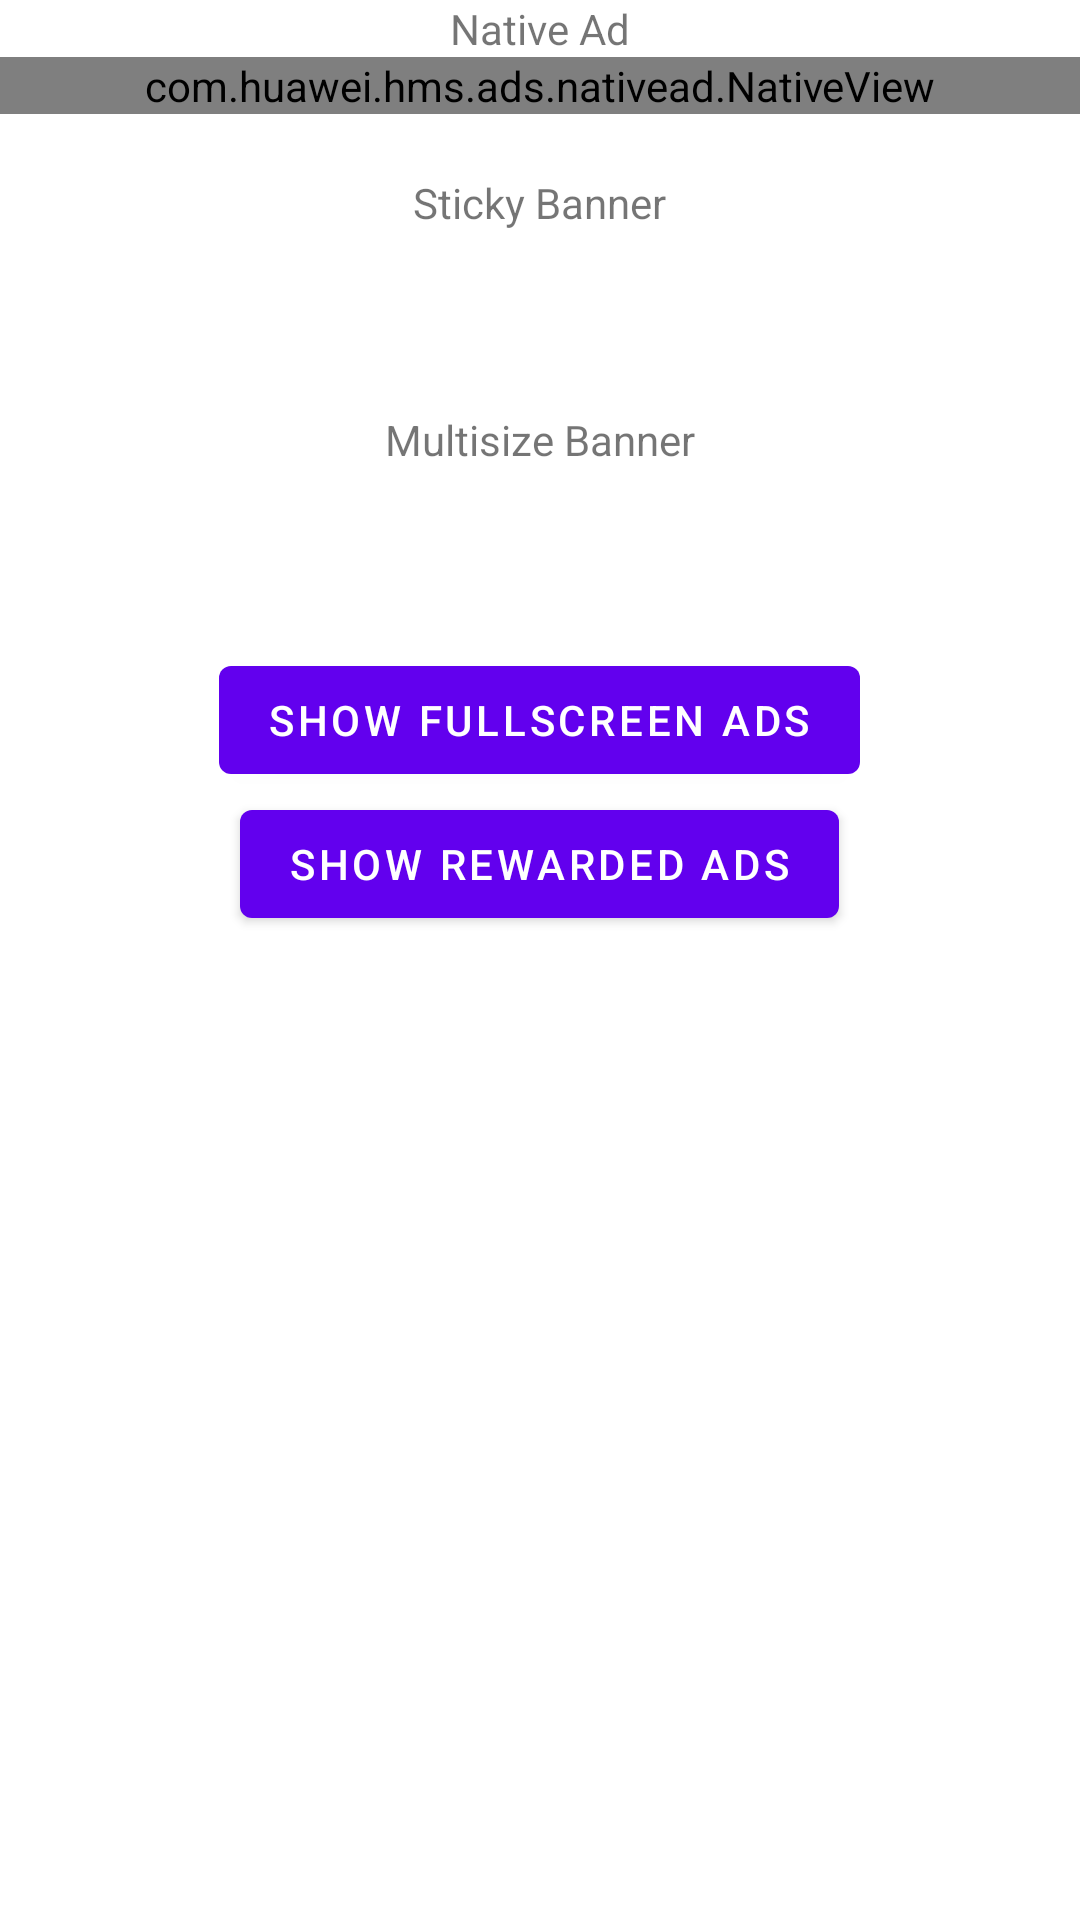

This screen was rendered from an Android layout file. Write that file and the resources it references.
<!-- AndroidManifest.xml: application theme Theme.MediationDemo -->
<!-- res/layout/fragment_addapptr.xml -->
<?xml version="1.0" encoding="utf-8"?>
<LinearLayout xmlns:android="http://schemas.android.com/apk/res/android"
    xmlns:tools="http://schemas.android.com/tools"
    android:layout_width="match_parent"
    android:layout_height="match_parent"
    tools:context=".ui.addapptr.AddapptrFragment"
    android:orientation="vertical"
    android:gravity="center"
    >

    <ScrollView
        android:layout_width="match_parent"
        android:layout_height="match_parent">
        <LinearLayout
            android:layout_width="match_parent"
            android:layout_height="match_parent"
            android:orientation="vertical"
            android:gravity="center"
            >

            <TextView
                android:layout_width="wrap_content"
                android:layout_height="wrap_content"
                android:text="Native Ad"
                />
            <com.huawei.hms.ads.nativead.NativeView
                android:id="@+id/native_video_view"
                android:layout_width="match_parent"
                android:layout_height="wrap_content"
                android:background="#FFFFFF"
                android:orientation="vertical">
                <RelativeLayout
                    android:id="@+id/background"
                    android:layout_width="match_parent"
                    android:layout_height="wrap_content">
                    <com.huawei.hms.ads.nativead.MediaView
                        android:id="@+id/ad_media"
                        android:layout_width="match_parent"
                        android:layout_height="wrap_content" />
                    <RelativeLayout
                        android:id="@+id/left_bottom_view"
                        android:layout_width="wrap_content"
                        android:layout_height="wrap_content"
                        android:layout_below="@id/ad_media">
                        
                        <TextView
                            android:id="@+id/ad_title"
                            android:layout_width="180dp"
                            android:layout_height="19dp"
                            android:layout_marginStart="24dp"
                            android:layout_marginTop="16dp"
                            android:alpha="1"
                            android:textColor="#000000"
                            android:textSize="@dimen/hiad_text_13_sp" />
                        
                        <TextView
                            android:id="@+id/ad_source"
                            android:layout_width="wrap_content"
                            android:layout_height="19dp"
                            android:layout_below="@id/ad_title"
                            android:layout_marginStart="24dp"
                            android:layout_marginTop="2dp"
                            android:layout_marginBottom="16dp"
                            android:alpha="0.6"
                            android:maxWidth="158dp"
                            android:textColor="#666666"
                            android:textSize="@dimen/hiad_text_12_sp" />
                        
                        <TextView
                            android:id="@+id/ad_flag"
                            android:layout_width="20dp"
                            android:layout_height="14dp"
                            android:layout_marginStart="8dp"
                            android:layout_marginTop="40dp"
                            android:layout_toEndOf="@+id/ad_source"
                            android:gravity="center"
                            android:text="Ad"
                            android:textColor="#FFFFFF"
                            android:textSize="8sp"
                            android:textStyle="bold" />
                    </RelativeLayout>
                    <RelativeLayout
                        android:id="@+id/right_bottom_view"
                        android:layout_width="wrap_content"
                        android:layout_height="wrap_content"
                        android:layout_below="@id/ad_media"
                        android:layout_alignParentEnd="true">
                        
                        <Button
                            android:id="@+id/ad_call_to_action"
                            android:layout_width="72dp"
                            android:layout_height="26dp"
                            android:layout_alignParentEnd="true"
                            android:layout_marginTop="23dp"
                            android:layout_marginEnd="52dp"
                            android:layout_marginBottom="23dp"
                            android:textColor="#FFFFFF"
                            android:textSize="10sp" />
                    </RelativeLayout>
                </RelativeLayout>
            </com.huawei.hms.ads.nativead.NativeView>
            <Space
                android:layout_width="match_parent"
                android:layout_height="20dp" />

            <TextView
                android:layout_width="wrap_content"
                android:layout_height="wrap_content"
                android:text="Sticky Banner"
                />
            <FrameLayout
                android:id="@+id/aat_stickybanner"
                android:layout_width="wrap_content"
                android:layout_height="wrap_content"
                android:layout_marginBottom="40dp"
                />
            <Space
                android:layout_width="match_parent"
                android:layout_height="20dp" />

            <TextView
                android:layout_width="wrap_content"
                android:layout_height="wrap_content"
                android:text="Multisize Banner"
                />
            <FrameLayout
                android:id="@+id/aat_multisizebanner"
                android:layout_width="wrap_content"
                android:layout_height="wrap_content"
                android:layout_marginBottom="40dp"
                />
            <Space
                android:layout_width="match_parent"
                android:layout_height="20dp" />

            <Button
                android:id="@+id/btn_showFullscreenAd"
                android:layout_width="wrap_content"
                android:layout_height="wrap_content"
                android:text="Show Fullscreen Ads"
                />
            <Button
                android:id="@+id/btn_showRewardedAd"
                android:layout_width="wrap_content"
                android:layout_height="wrap_content"
                android:text="Show Rewarded Ads"
                />
            <Space
                android:layout_width="match_parent"
                android:layout_height="20dp" />

        </LinearLayout>

    </ScrollView>
</LinearLayout>
<!-- resources referenced by this layout -->
<resources>
  <style name="Theme.MediationDemo" parent="Theme.MaterialComponents.Light.NoActionBar">
          
          <item name="colorPrimary">@color/purple_500</item>
          <item name="colorPrimaryVariant">@color/purple_700</item>
          <item name="colorOnPrimary">@color/white</item>
          
          <item name="colorSecondary">@color/teal_200</item>
          <item name="colorSecondaryVariant">@color/teal_700</item>
          <item name="colorOnSecondary">@color/black</item>
          
          <item name="android:statusBarColor" tools:targetApi="l">?attr/colorPrimary</item>
          
      </style>
  <!-- not gathered from this repository: default colours our renderer supplied (Android Studio template values) -->
  <color name="purple_500">#FF6200EE</color>
  <color name="purple_700">#FF3700B3</color>
  <color name="teal_200">#FF03DAC5</color>
  <color name="teal_700">#FF018786</color>
  <color name="black">#FF000000</color>
  <color name="white">#FFFFFFFF</color>
</resources>
